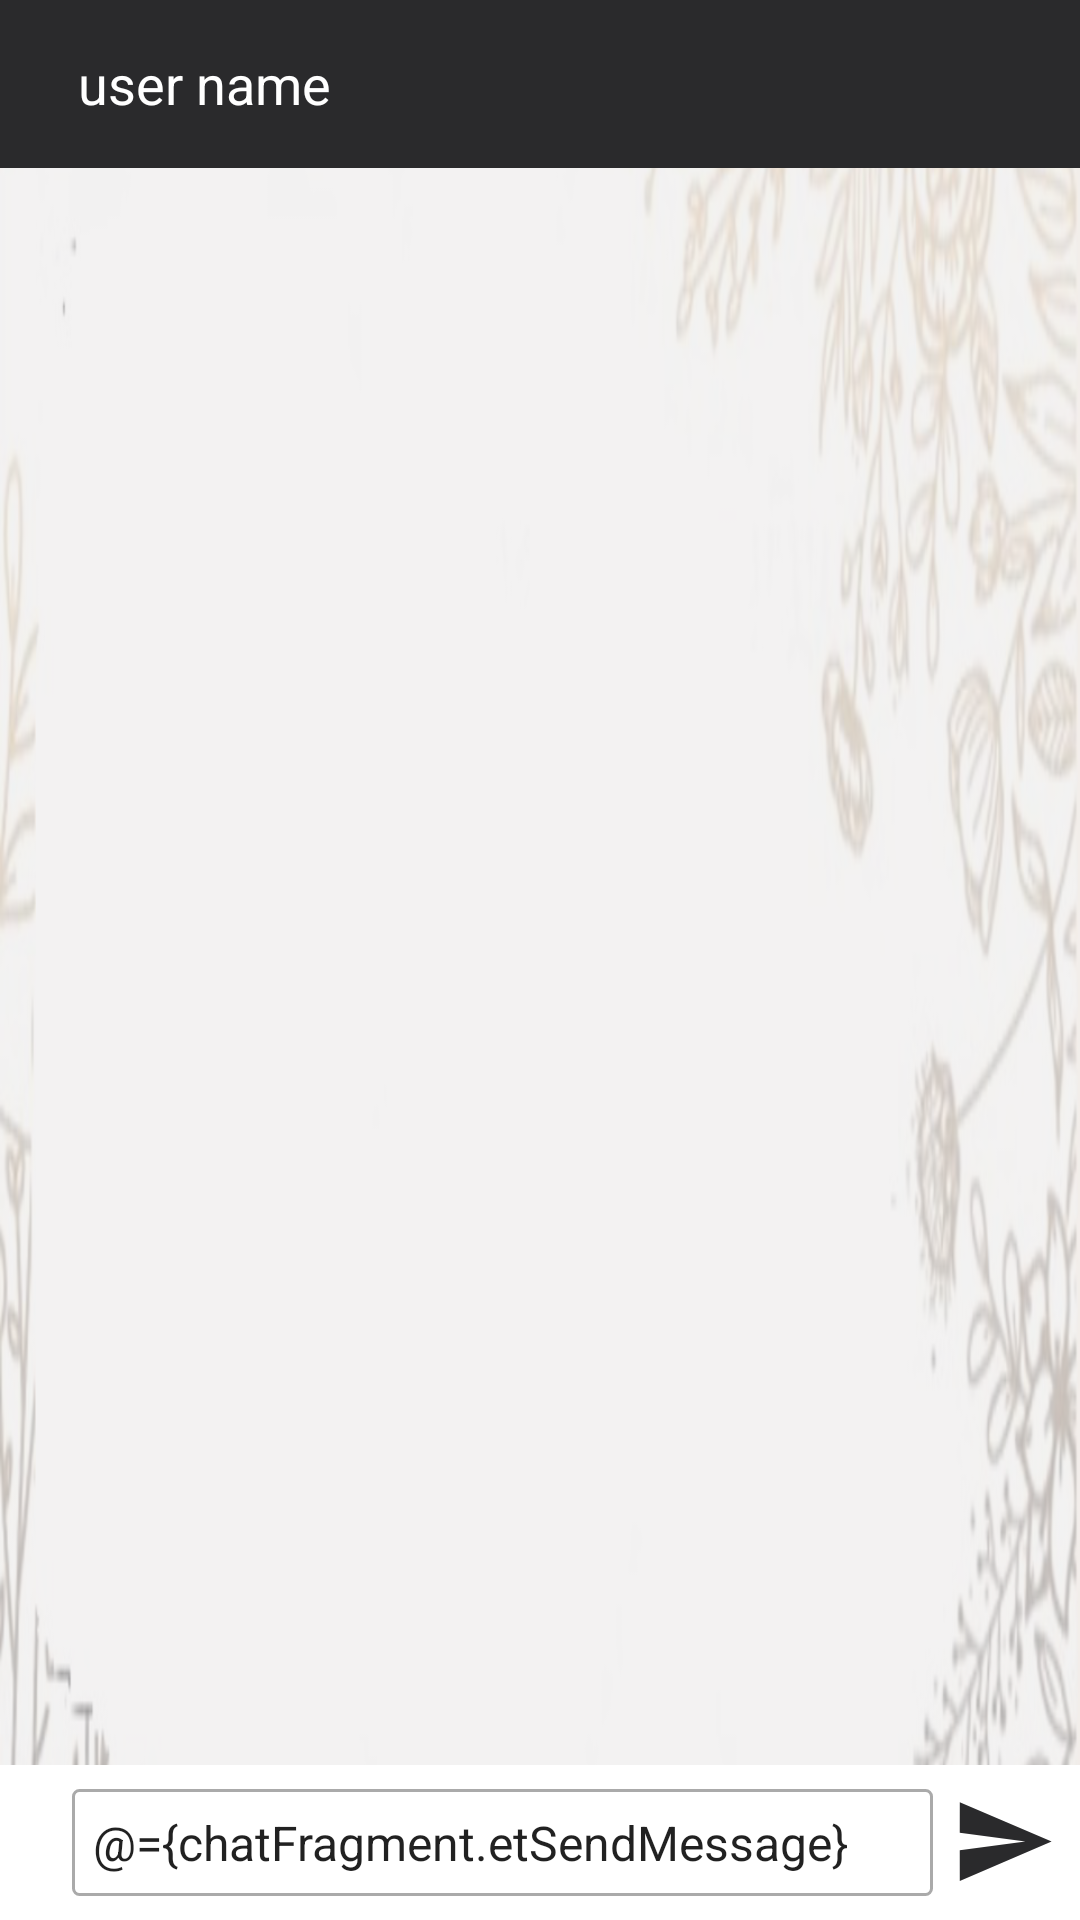

Reconstruct the res/layout file that produces this screen, plus the resources it refers to.
<!-- AndroidManifest.xml: application theme Theme.Bridal -->
<!-- res/layout/fragment_chat.xml -->
<?xml version="1.0" encoding="utf-8"?>
<layout xmlns:android="http://schemas.android.com/apk/res/android"
    xmlns:tools="http://schemas.android.com/tools"
    xmlns:app="http://schemas.android.com/apk/res-auto">

    <data>
        <variable
            name="chatFragment"
            type="com.example.bridal.ui.chatfragment.ChatViewModel" />
    </data>

    <androidx.constraintlayout.widget.ConstraintLayout
        android:layout_width="match_parent"
        android:layout_height="match_parent"
        tools:context=".ui.chatfragment.ChatFragment"
        android:background="@drawable/hom_items_background">

        <RelativeLayout
            android:layout_width="match_parent"
            android:layout_height="match_parent"
            android:background="#9BECEAEA"
            app:layout_constraintBottom_toBottomOf="parent"
            app:layout_constraintEnd_toEndOf="parent"
            app:layout_constraintStart_toStartOf="parent"
            app:layout_constraintTop_toTopOf="parent">


            <androidx.appcompat.widget.Toolbar
                android:id="@+id/toolbar_message_chat"
                android:layout_width="match_parent"
                android:layout_height="wrap_content"
                android:background="@color/back">


                <TextView
                    android:id="@+id/tv_user_name_chat"
                    android:layout_width="wrap_content"
                    android:layout_height="wrap_content"
                    android:layout_marginLeft="26dp"
                    android:text="user name"
                    android:textColor="@android:color/white"
                    android:textSize="18sp" />







            </androidx.appcompat.widget.Toolbar>

            <androidx.recyclerview.widget.RecyclerView
                android:id="@+id/recycler_view_chats"
                android:layout_width="match_parent"
                android:layout_height="match_parent"
                android:layout_above="@+id/relative_layout_bottom"
                android:layout_below="@+id/toolbar_message_chat"
                app:layoutManager="androidx.recyclerview.widget.LinearLayoutManager"
                app:stackFromEnd="true" />


            <RelativeLayout
                android:id="@+id/relative_layout_bottom"
                android:layout_width="match_parent"
                android:layout_height="wrap_content"
                android:layout_alignParentBottom="true"
                android:layout_marginTop="3dp"
                android:background="@color/white"
                android:padding="8dp">


                <ImageView
                    android:id="@+id/iv_attach_image_file_btn"
                    android:layout_width="10dp"
                    android:layout_height="10dp"
                    android:layout_alignParentStart="true"
                    android:layout_alignParentLeft="true" />

                <EditText
                    android:id="@+id/et_text_message"
                    android:layout_width="wrap_content"
                    android:layout_height="wrap_content"
                    android:padding="7dp"
                    android:hint="write message here..."
                    android:text="@={chatFragment.etSendMessage}"
                    android:textSize="16sp"
                    android:layout_marginLeft="6dp"
                    android:layout_marginRight="6dp"
                    android:layout_centerVertical="true"
                    android:layout_toLeftOf="@+id/iv_send_message_btn"
                    android:layout_toRightOf="@+id/iv_attach_image_file_btn"
                    android:background="@drawable/et_send_message_background" />

                <ImageView
                    android:id="@+id/iv_send_message_btn"
                    android:layout_width="35dp"
                    android:layout_height="35dp"
                    android:layout_alignParentEnd="true"
                    android:layout_alignParentRight="true"
                    android:background="@drawable/ic_vector_send_message" />

            </RelativeLayout>
        </RelativeLayout>
    </androidx.constraintlayout.widget.ConstraintLayout>
</layout>
<!-- resources referenced by this layout -->
<resources>
  <color name="back">#2A2A2C</color>
  <color name="white">#FFFFFFFF</color>
  <!-- drawable et_send_message_background (drawable-xhdpi) -->
  <?xml version="1.0" encoding="utf-8"?>
  <shape xmlns:android="http://schemas.android.com/apk/res/android">
  
      <solid android:color="@color/white" />
  
      <stroke
          android:width="1dp"
          android:color="@android:color/darker_gray" />
  
      <corners android:radius="@dimen/grey_border_radius" />
  </shape>
  <!-- drawable hom_items_background: png bitmap (drawable, 141847 bytes) -->
  <!-- drawable ic_vector_send_message (drawable-xhdpi) -->
  <vector android:autoMirrored="true" android:height="24dp"
      android:tint="@color/back" android:viewportHeight="24"
      android:viewportWidth="24" android:width="24dp" xmlns:android="http://schemas.android.com/apk/res/android">
      <path android:fillColor="@android:color/white" android:pathData="M2.01,21L23,12 2.01,3 2,10l15,2 -15,2z"/>
  </vector>
  <style name="Theme.Bridal" parent="Theme.MaterialComponents.DayNight.DarkActionBar">
          
          <item name="colorPrimary">@color/buttombar</item>
          <item name="colorPrimaryVariant">@color/buttombar</item>
          <item name="colorOnPrimary">@color/page</item>
          
          <item name="colorSecondary">@color/teal_200</item>
          <item name="colorSecondaryVariant">@color/teal_700</item>
          <item name="colorOnSecondary">@color/back</item>
          
          <item name="android:statusBarColor" tools:targetApi="l">?attr/colorPrimaryVariant</item>
          
      </style>
  <dimen name="grey_border_radius">2dp</dimen>
  <color name="buttombar">#2D2C35</color>
  <color name="page">#E8CAA6</color>
  <color name="teal_200">#FF03DAC5</color>
  <color name="teal_700">#FF018786</color>
</resources>
